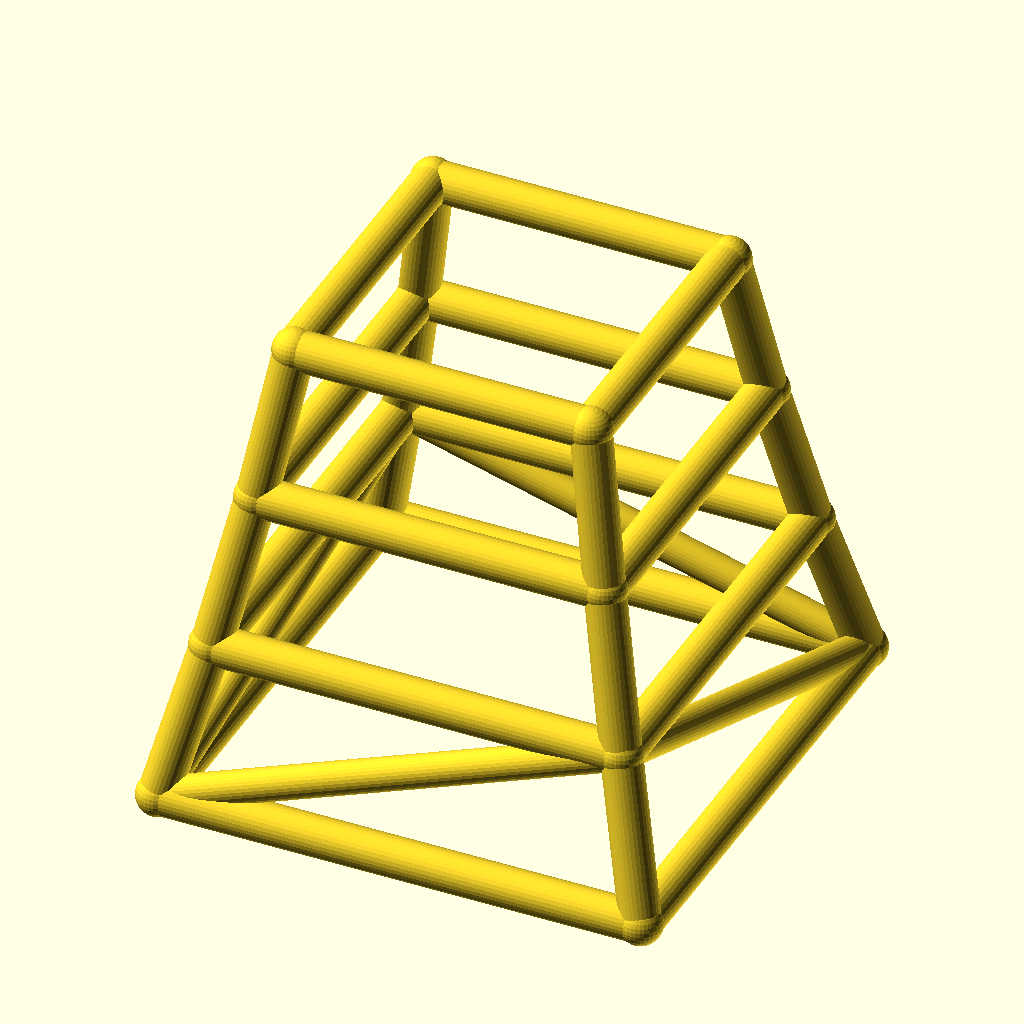
Cell 1: the model at its default parameters.
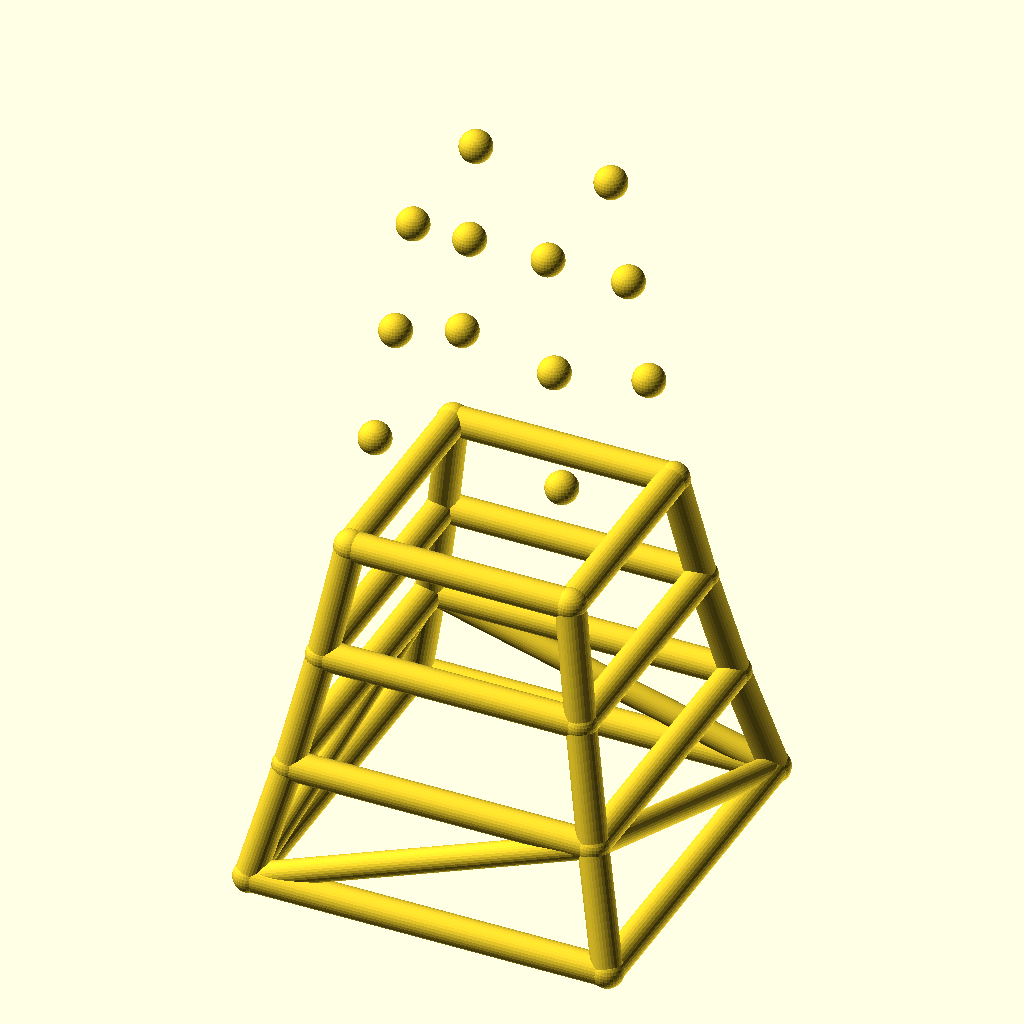
Cell 2: the same model with levels = 6.
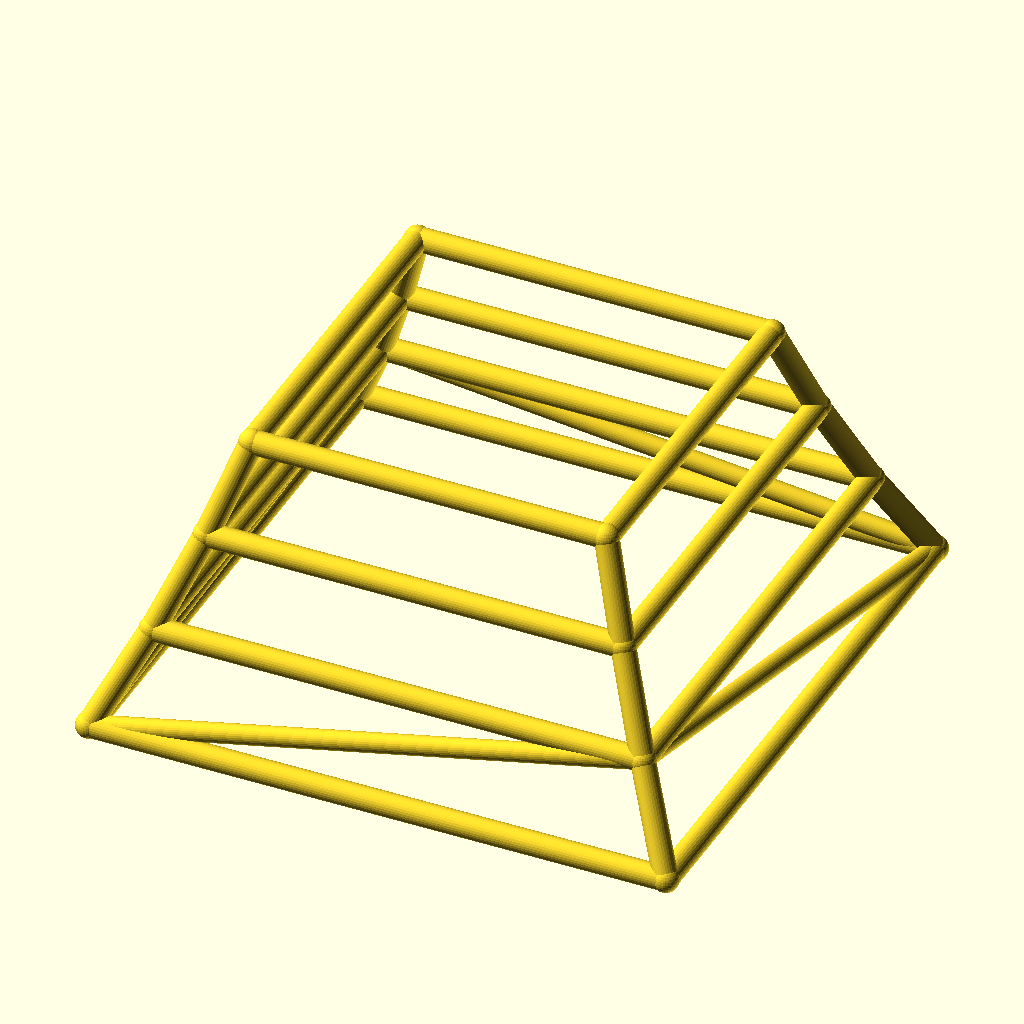
Cell 3: the same model with base_w = 220.
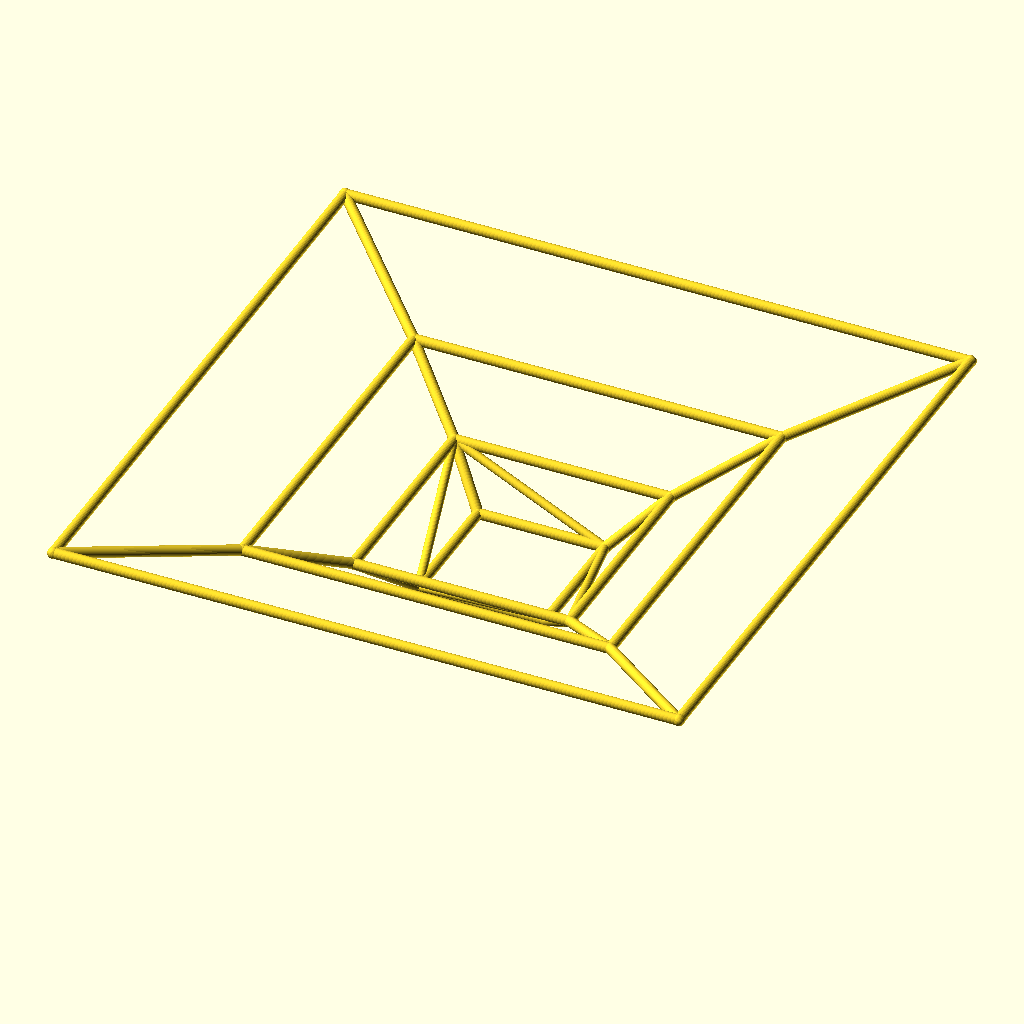
Cell 4: taper = 1.7 (everything else at default).
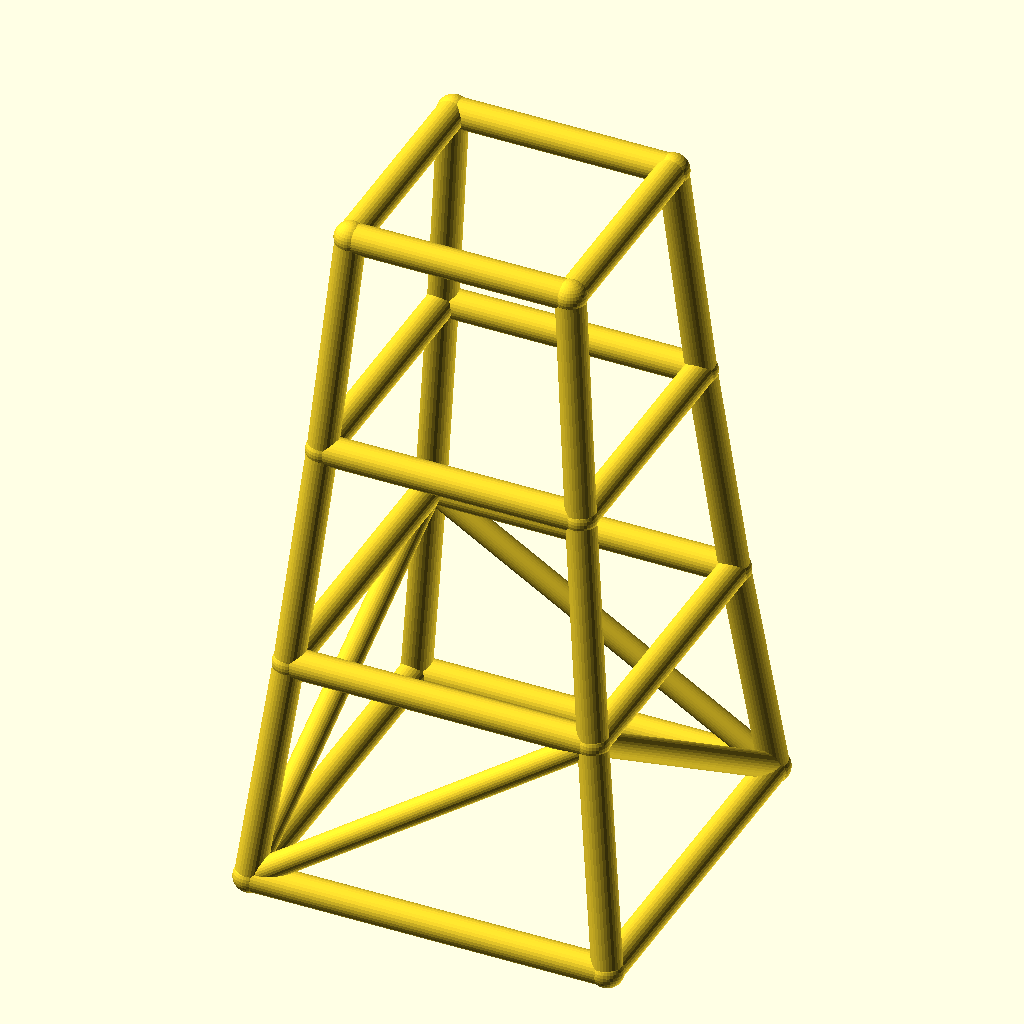
Cell 5: level_h = 70 (everything else at default).
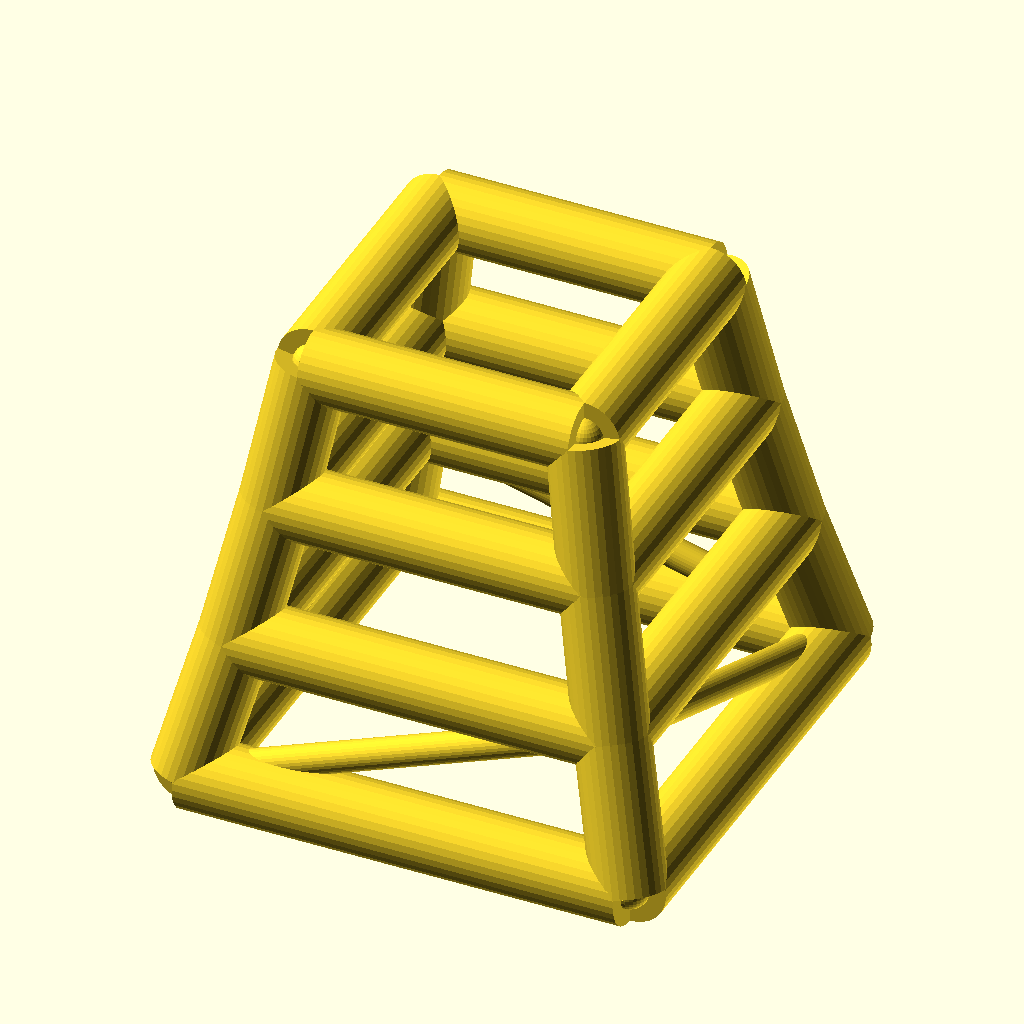
Cell 6 — leg_r set to 9, the other parameters unchanged.
The same orthographic view direction (rotation 55°, 0°, 25°; colour scheme Cornfield) for every cell, with the view re-fitted per cell, so scale and position can differ between cells.
OpenSCAD source file optional_data/data/wire2/masttowers/scene_0124.scad:
$fn = 32;

// ----------------------------------------------------------------------
// Tapered four-leg tower: 3 levels, base 110 mm, taper 0.85 per level
// ----------------------------------------------------------------------

// --- parameters (mm) ---
levels = 3;               // number of tower levels
base_w = 110;             // bottom ring width (X and Y)
taper = 0.85;             // ring width multiplier per level
level_h = 35;             // height of one level
leg_r = 4.5;              // leg / ring member radius
brace_r = 3.7;            // diagonal brace radius
joint_r = 4.9;            // joint ball radius

bbox_x = base_w + 2 * joint_r;  // overall X, joints included
bbox_y = base_w + 2 * joint_r;  // overall Y, joints included
bbox_z = levels * level_h + 2 * joint_r;  // overall Z, joints included
leg_d = 2 * leg_r;  // leg / ring stock diameter
brace_d = 2 * brace_r;  // brace stock diameter
joint_d = 2 * joint_r;  // joint ball diameter
top_w = base_w * pow(taper, levels);  // width of the top ring
nodes = [for (lvl = [0 : levels], sx = [-1, 1], sy = [-1, 1]) [sx * base_w * pow(taper, lvl) / 2, sy * base_w * pow(taper, lvl) / 2, lvl * level_h]];

module member(a, b, r) {
  /* round stock from joint a to joint b, ends buried in the joint balls */
  d = b - a;
  length = norm(d);
  translate(a) rotate([0, acos(d[2] / length), atan2(d[1], d[0])])
    cylinder(h = length, r = r);
}

module joint(p, r) {
  /* ball at the joint centre, fatter than every member meeting there */
  translate(p) sphere(r = r);
}

/* members - each call is one graph edge */
member(nodes[0], nodes[4], leg_r);
member(nodes[1], nodes[5], leg_r);
member(nodes[2], nodes[6], leg_r);
member(nodes[3], nodes[7], leg_r);
member(nodes[4], nodes[8], leg_r);
member(nodes[5], nodes[9], leg_r);
member(nodes[6], nodes[10], leg_r);
member(nodes[7], nodes[11], leg_r);
member(nodes[8], nodes[12], leg_r);
member(nodes[9], nodes[13], leg_r);
member(nodes[10], nodes[14], leg_r);
member(nodes[11], nodes[15], leg_r);
member(nodes[0], nodes[1], leg_r);
member(nodes[2], nodes[3], leg_r);
member(nodes[0], nodes[2], leg_r);
member(nodes[1], nodes[3], leg_r);
member(nodes[4], nodes[5], leg_r);
member(nodes[6], nodes[7], leg_r);
member(nodes[4], nodes[6], leg_r);
member(nodes[5], nodes[7], leg_r);
member(nodes[8], nodes[9], leg_r);
member(nodes[10], nodes[11], leg_r);
member(nodes[8], nodes[10], leg_r);
member(nodes[9], nodes[11], leg_r);
member(nodes[12], nodes[13], leg_r);
member(nodes[14], nodes[15], leg_r);
member(nodes[12], nodes[14], leg_r);
member(nodes[13], nodes[15], leg_r);
member(nodes[0], nodes[5], brace_r);
member(nodes[3], nodes[6], brace_r);
member(nodes[0], nodes[6], brace_r);
member(nodes[3], nodes[5], brace_r);

/* joint balls */
for (p = nodes) joint(p, joint_r);
Parameter table extracted from the source (name, type, default, range or options):
levels: number, default 3
base_w: number, default 110
taper: number, default 0.85
level_h: number, default 35
leg_r: number, default 4.5
brace_r: number, default 3.7
joint_r: number, default 4.9
